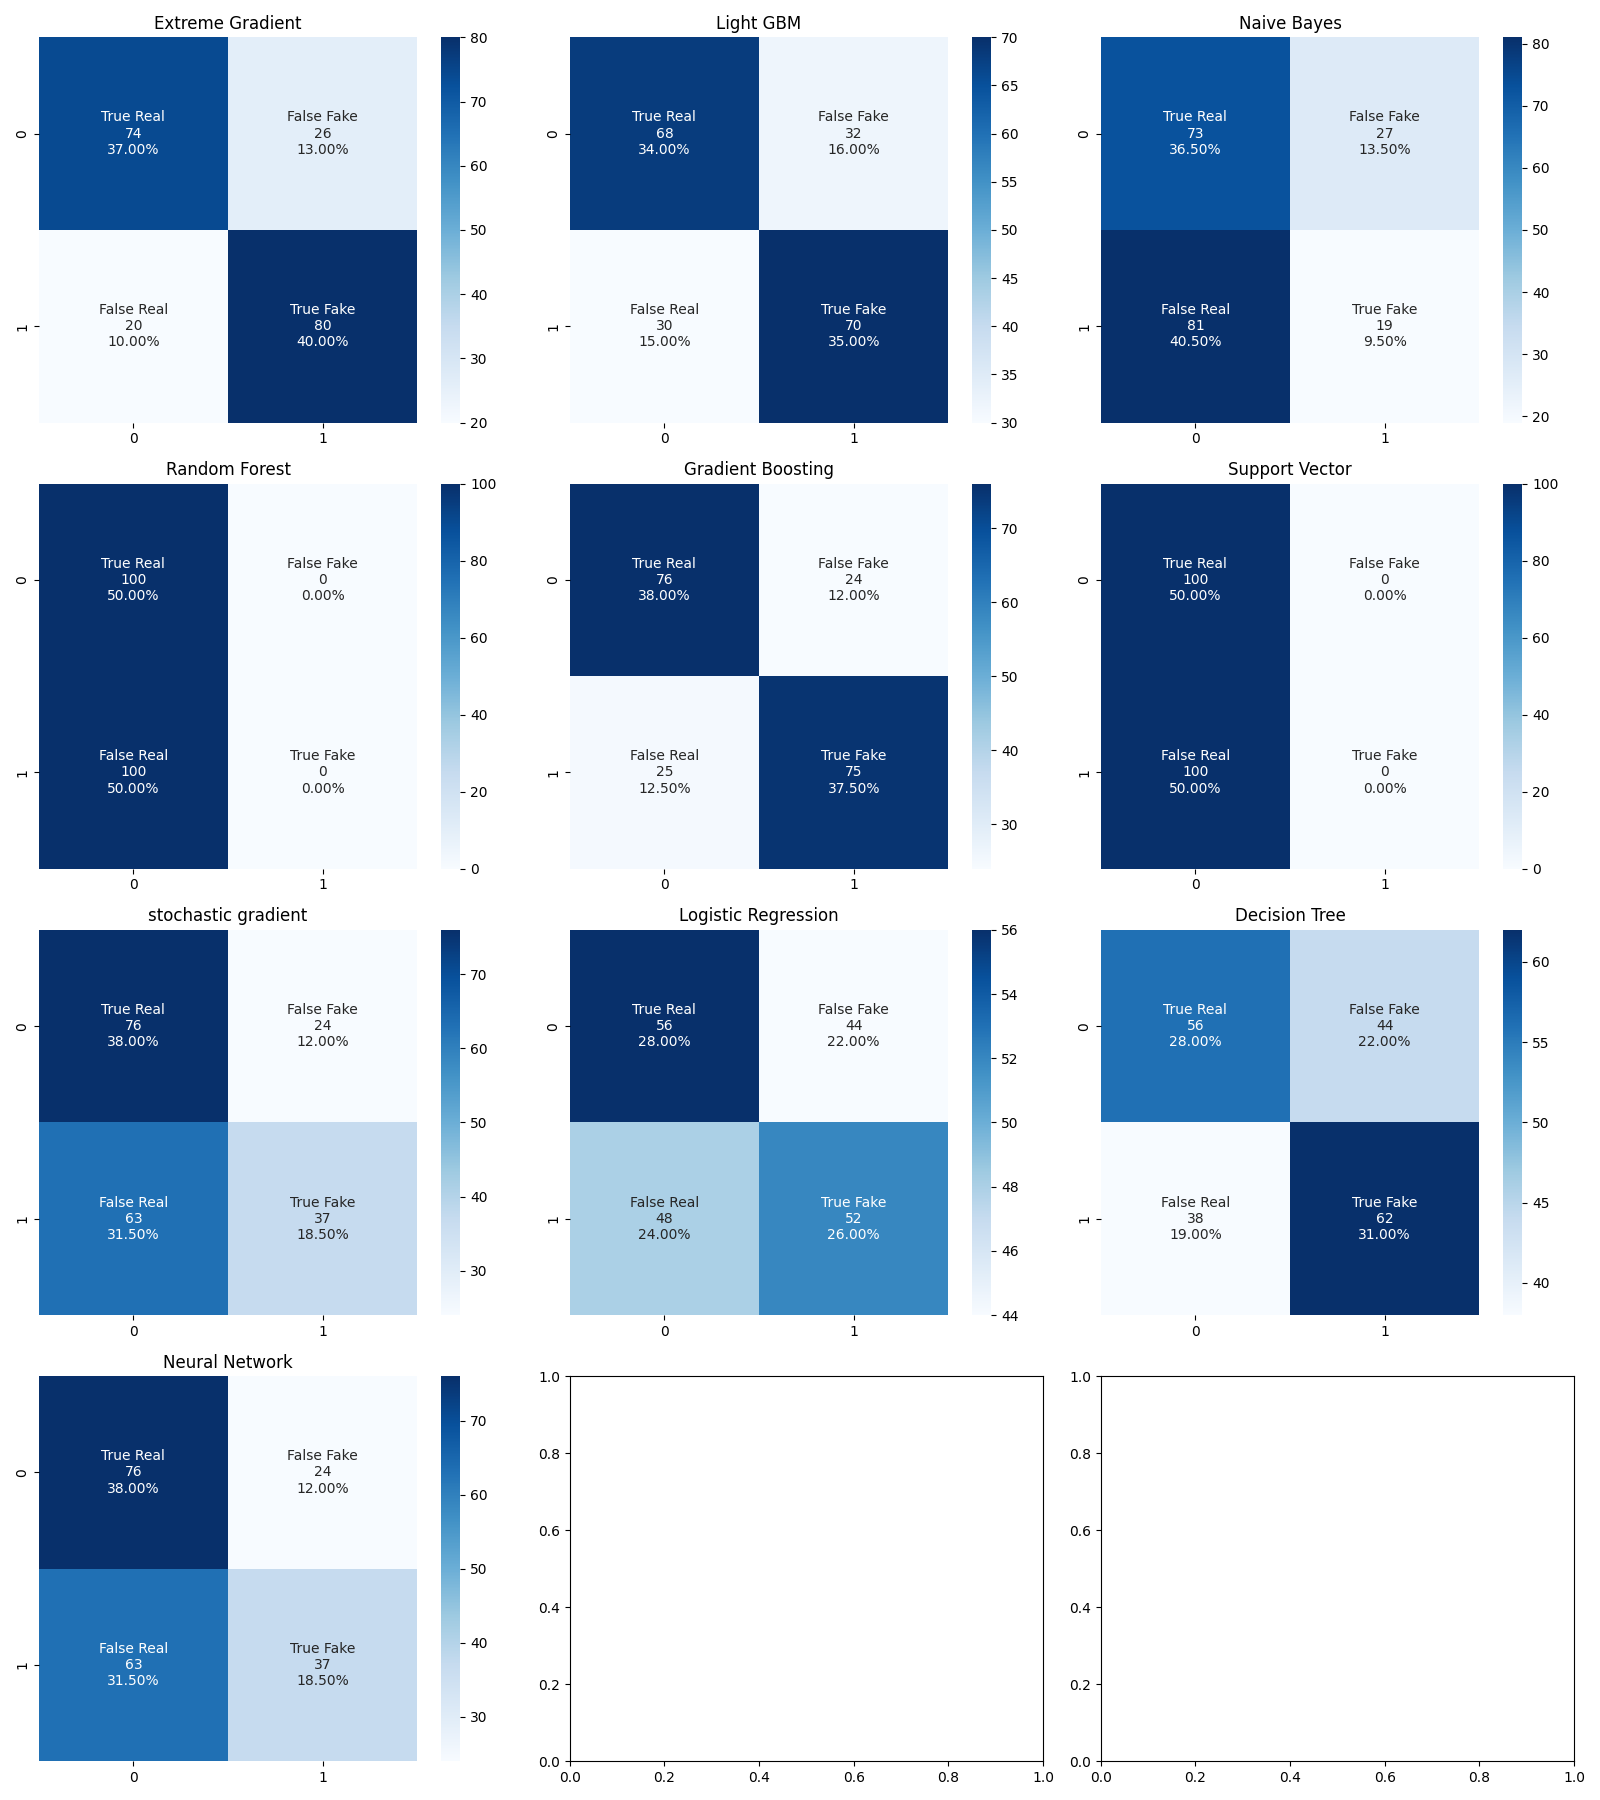

The table this chart was drawn from, first rows:
Model, Accuracy, F-Score
Extreme Gradient, 0.77, 0.78
Gradient Boosting, 0.76, 0.75
Light GBM, 0.69, 0.69
Decision Tree, 0.59, 0.60
Logistic Regression, 0.54, 0.53
SGD, 0.57, 0.46
ANN, 0.57, 0.46
Naive Bayes, 0.46, 0.26
Random Forest, 0.50, 0.00
SVM, 0.50, 0.00
